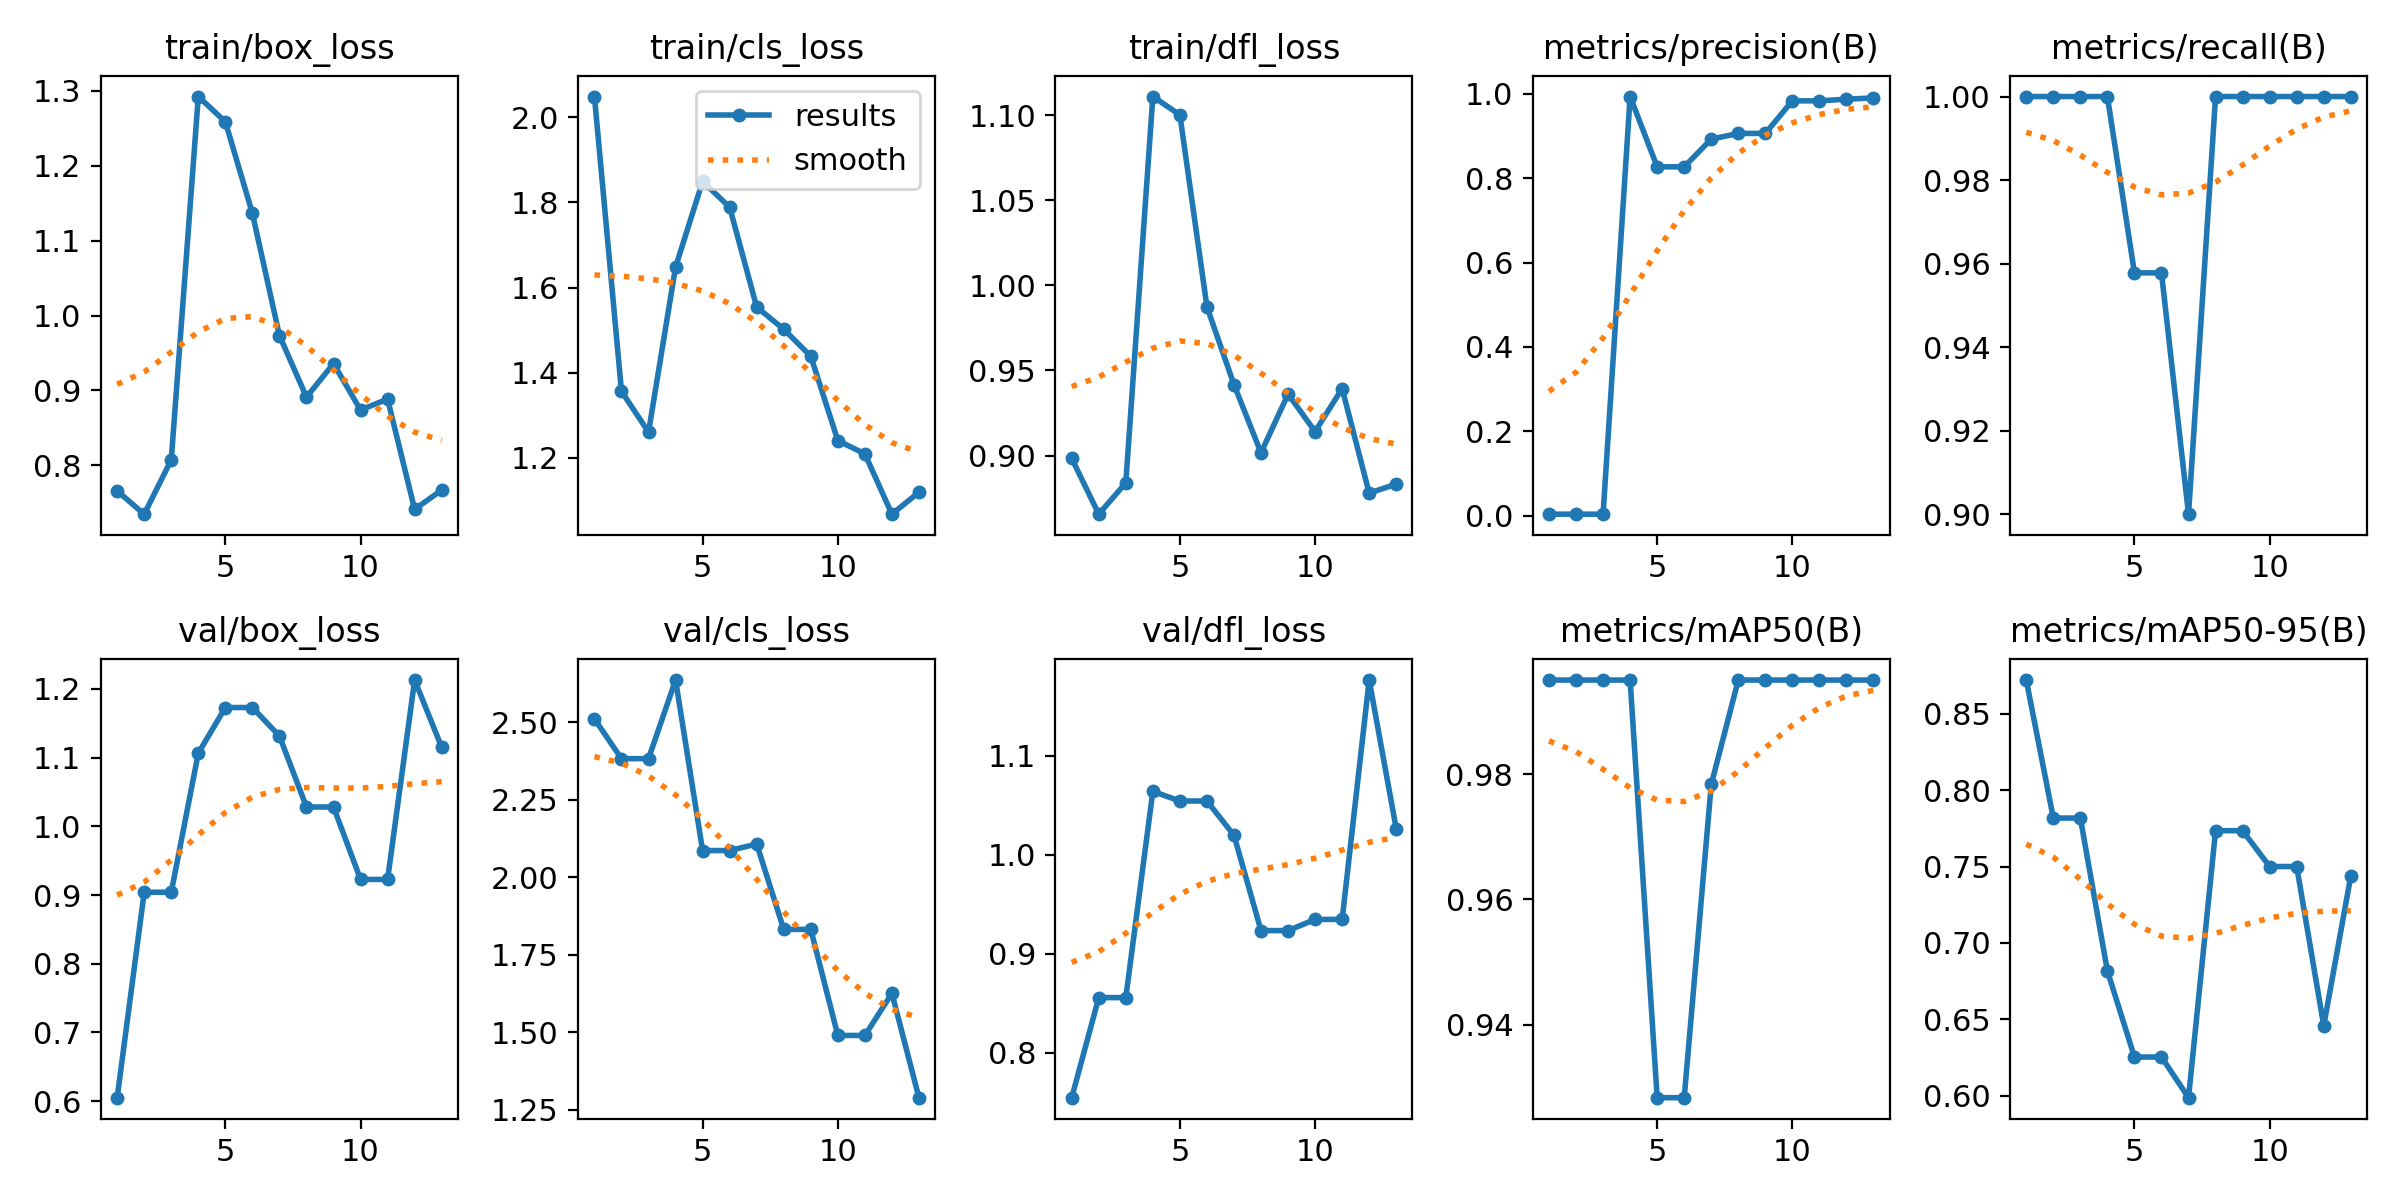

Data behind this chart, as committed beside it:
epoch, time, train/box_loss, train/cls_loss, train/dfl_loss, metrics/precision(B), metrics/recall(B), metrics/mAP50(B), metrics/mAP50-95(B), val/box_loss, val/cls_loss, val/dfl_loss, lr/pg0, lr/pg1, lr/pg2
1, 9.388, 0.7657, 2.048, 0.8983, 0.00333, 1, 0.995, 0.8721, 0.605, 2.51, 0.7544, 0.0006, 0.0006, 0.0706
2, 19.05, 0.7347, 1.356, 0.8656, 0.00333, 1, 0.995, 0.7818, 0.9041, 2.382, 0.8556, 0.00124, 0.00124, 0.03791
3, 29.06, 0.8073, 1.261, 0.884, 0.00333, 1, 0.995, 0.7818, 0.9041, 2.382, 0.8556, 0.001852, 0.001852, 0.005185
4, 37.94, 1.292, 1.648, 1.111, 0.9936, 1, 0.995, 0.6817, 1.107, 2.635, 1.064, 0.001873, 0.001873, 0.001873
5, 46.9, 1.259, 1.849, 1.1, 0.8269, 0.9578, 0.9283, 0.6253, 1.173, 2.086, 1.054, 0.001831, 0.001831, 0.001831
6, 55.87, 1.137, 1.789, 0.9874, 0.8269, 0.9578, 0.9283, 0.6253, 1.173, 2.086, 1.054, 0.001789, 0.001789, 0.001789
7, 64.75, 0.9733, 1.554, 0.9417, 0.8926, 0.9, 0.9783, 0.5987, 1.131, 2.107, 1.02, 0.001747, 0.001747, 0.001747
8, 73.59, 0.891, 1.502, 0.9016, 0.9062, 1, 0.995, 0.7735, 1.028, 1.832, 0.9234, 0.001704, 0.001704, 0.001704
9, 82.52, 0.9358, 1.439, 0.9361, 0.9062, 1, 0.995, 0.7735, 1.028, 1.832, 0.9234, 0.001662, 0.001662, 0.001662
10, 91.47, 0.8738, 1.241, 0.9141, 0.9834, 1, 0.995, 0.75, 0.9227, 1.49, 0.9347, 0.00162, 0.00162, 0.00162
11, 100.3, 0.8884, 1.209, 0.9393, 0.9834, 1, 0.995, 0.75, 0.9227, 1.49, 0.9347, 0.001578, 0.001578, 0.001578
12, 114.7, 0.7412, 1.068, 0.878, 0.9873, 1, 0.995, 0.6459, 1.213, 1.625, 1.177, 0.001536, 0.001536, 0.001536
13, 134.5, 0.7669, 1.119, 0.8832, 0.9903, 1, 0.995, 0.7437, 1.115, 1.289, 1.026, 0.001493, 0.001493, 0.001493
